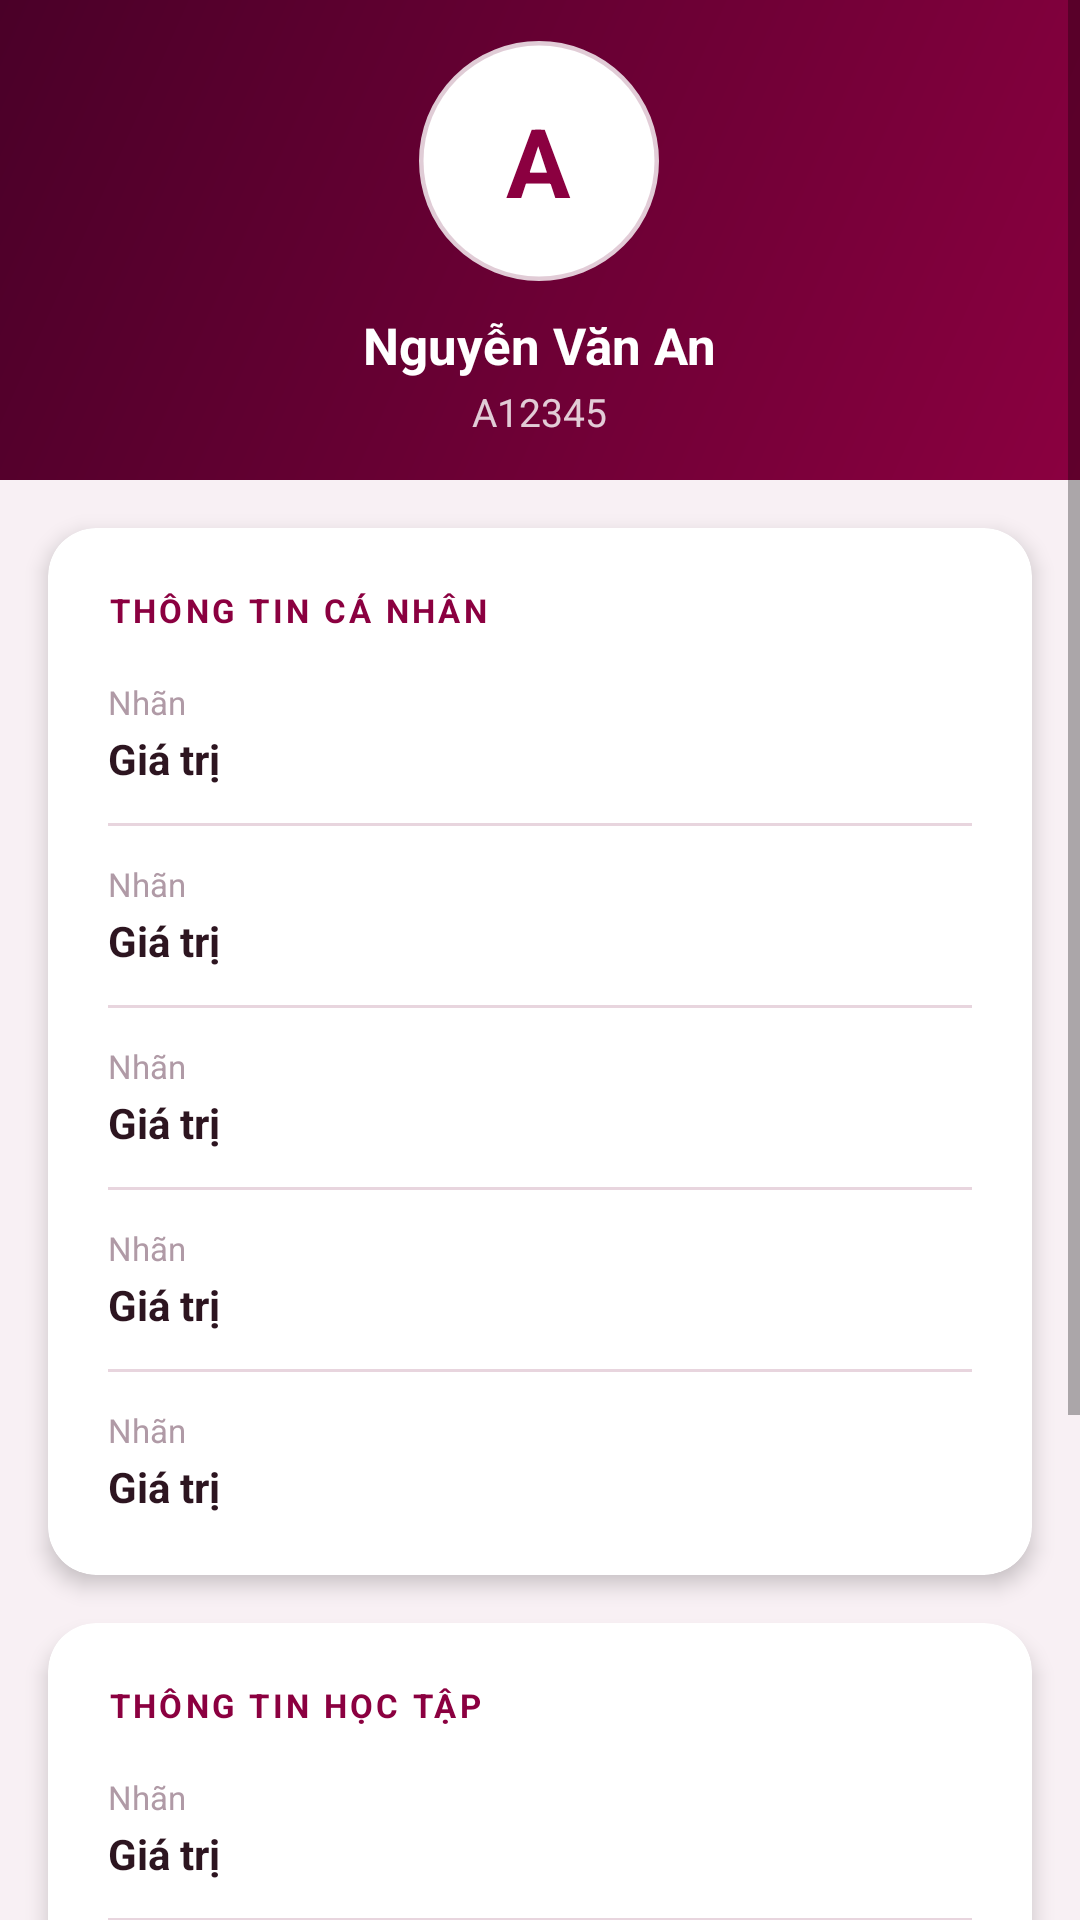

The Android layout XML behind this screen, and the referenced resources:
<!-- AndroidManifest.xml: application theme Theme.Btl -->
<!-- res/layout/fragment_profile.xml -->
<?xml version="1.0" encoding="utf-8"?>
<ScrollView
    xmlns:android="http://schemas.android.com/apk/res/android"
    xmlns:app="http://schemas.android.com/apk/res-auto"
    android:layout_width="match_parent"
    android:layout_height="match_parent"
    android:background="@color/screen_bg">

    <LinearLayout
        android:layout_width="match_parent"
        android:layout_height="wrap_content"
        android:orientation="vertical">

        
        <FrameLayout
            android:layout_width="match_parent"
            android:layout_height="160dp"
            android:background="@drawable/bg_header_gradient">

            <LinearLayout
                android:layout_width="wrap_content"
                android:layout_height="wrap_content"
                android:orientation="vertical"
                android:gravity="center"
                android:layout_gravity="center">

                <FrameLayout
                    android:layout_width="80dp"
                    android:layout_height="80dp"
                    android:background="@drawable/bg_avatar_circle">

                    <TextView
                        android:id="@+id/tv_profile_initial"
                        android:layout_width="wrap_content"
                        android:layout_height="wrap_content"
                        android:layout_gravity="center"
                        android:text="A"
                        android:textSize="32sp"
                        android:textStyle="bold"
                        android:textColor="@color/tl_primary"/>
                </FrameLayout>

                <TextView
                    android:id="@+id/tv_profile_name"
                    android:layout_width="wrap_content"
                    android:layout_height="wrap_content"
                    android:text="Nguyễn Văn An"
                    android:textSize="17sp"
                    android:textStyle="bold"
                    android:textColor="@color/white"
                    android:layout_marginTop="10dp"/>

                <TextView
                    android:id="@+id/tv_profile_id"
                    android:layout_width="wrap_content"
                    android:layout_height="wrap_content"
                    android:text="A12345"
                    android:textSize="13sp"
                    android:textColor="#CCFFFFFF"
                    android:layout_marginTop="2dp"/>
            </LinearLayout>
        </FrameLayout>

        
        <androidx.cardview.widget.CardView
            android:layout_width="match_parent"
            android:layout_height="wrap_content"
            android:layout_margin="16dp"
            app:cardCornerRadius="16dp"
            app:cardElevation="4dp"
            app:cardBackgroundColor="@color/white">

            <LinearLayout
                android:layout_width="match_parent"
                android:layout_height="wrap_content"
                android:orientation="vertical"
                android:padding="20dp">

                <TextView
                    android:layout_width="wrap_content"
                    android:layout_height="wrap_content"
                    android:text="THÔNG TIN CÁ NHÂN"
                    android:textSize="11sp"
                    android:textStyle="bold"
                    android:textColor="@color/tl_primary"
                    android:letterSpacing="0.1"
                    android:layout_marginBottom="16dp"/>

                
                <include layout="@layout/item_profile_row"
                    android:id="@+id/row_dob"
                    android:layout_width="match_parent"
                    android:layout_height="wrap_content"/>

                <View android:layout_width="match_parent" android:layout_height="1dp"
                    android:background="@color/divider" android:layout_marginVertical="12dp"/>

                <include layout="@layout/item_profile_row"
                    android:id="@+id/row_gender"
                    android:layout_width="match_parent"
                    android:layout_height="wrap_content"/>

                <View android:layout_width="match_parent" android:layout_height="1dp"
                    android:background="@color/divider" android:layout_marginVertical="12dp"/>

                <include layout="@layout/item_profile_row"
                    android:id="@+id/row_email"
                    android:layout_width="match_parent"
                    android:layout_height="wrap_content"/>

                <View android:layout_width="match_parent" android:layout_height="1dp"
                    android:background="@color/divider" android:layout_marginVertical="12dp"/>

                <include layout="@layout/item_profile_row"
                    android:id="@+id/row_phone"
                    android:layout_width="match_parent"
                    android:layout_height="wrap_content"/>

                <View android:layout_width="match_parent" android:layout_height="1dp"
                    android:background="@color/divider" android:layout_marginVertical="12dp"/>

                <include layout="@layout/item_profile_row"
                    android:id="@+id/row_address"
                    android:layout_width="match_parent"
                    android:layout_height="wrap_content"/>
            </LinearLayout>
        </androidx.cardview.widget.CardView>

        
        <androidx.cardview.widget.CardView
            android:layout_width="match_parent"
            android:layout_height="wrap_content"
            android:layout_marginHorizontal="16dp"
            android:layout_marginBottom="16dp"
            app:cardCornerRadius="16dp"
            app:cardElevation="4dp"
            app:cardBackgroundColor="@color/white">

            <LinearLayout
                android:layout_width="match_parent"
                android:layout_height="wrap_content"
                android:orientation="vertical"
                android:padding="20dp">

                <TextView
                    android:layout_width="wrap_content"
                    android:layout_height="wrap_content"
                    android:text="THÔNG TIN HỌC TẬP"
                    android:textSize="11sp"
                    android:textStyle="bold"
                    android:textColor="@color/tl_primary"
                    android:letterSpacing="0.1"
                    android:layout_marginBottom="16dp"/>

                <include layout="@layout/item_profile_row"
                    android:id="@+id/row_class"
                    android:layout_width="match_parent"
                    android:layout_height="wrap_content"/>

                <View android:layout_width="match_parent" android:layout_height="1dp"
                    android:background="@color/divider" android:layout_marginVertical="12dp"/>

                <include layout="@layout/item_profile_row"
                    android:id="@+id/row_major"
                    android:layout_width="match_parent"
                    android:layout_height="wrap_content"/>

                <View android:layout_width="match_parent" android:layout_height="1dp"
                    android:background="@color/divider" android:layout_marginVertical="12dp"/>

                <include layout="@layout/item_profile_row"
                    android:id="@+id/row_year"
                    android:layout_width="match_parent"
                    android:layout_height="wrap_content"/>
            </LinearLayout>
        </androidx.cardview.widget.CardView>

        
        <com.google.android.material.button.MaterialButton
            android:id="@+id/btn_logout"
            style="@style/TL.Button.Danger"
            android:layout_width="match_parent"
            android:layout_height="52dp"
            android:text="@string/logout"
            android:layout_marginHorizontal="16dp"
            android:layout_marginBottom="32dp"/>

    </LinearLayout>
</ScrollView>
<!-- res/layout/item_profile_row.xml (included above) -->
<?xml version="1.0" encoding="utf-8"?>
<LinearLayout
    xmlns:android="http://schemas.android.com/apk/res/android"
    android:layout_width="match_parent"
    android:layout_height="wrap_content"
    android:orientation="horizontal"
    android:gravity="center_vertical">

    <LinearLayout
        android:layout_width="0dp"
        android:layout_weight="1"
        android:layout_height="wrap_content"
        android:orientation="vertical">

        <TextView
            android:id="@+id/tv_label"
            android:layout_width="wrap_content"
            android:layout_height="wrap_content"
            android:text="Nhãn"
            android:textSize="11sp"
            android:textColor="@color/text_hint"
            android:textAllCaps="false"/>

        <TextView
            android:id="@+id/tv_value"
            android:layout_width="wrap_content"
            android:layout_height="wrap_content"
            android:text="Giá trị"
            android:textSize="14sp"
            android:textColor="@color/text_primary"
            android:textStyle="bold"
            android:layout_marginTop="2dp"/>
    </LinearLayout>

    <ImageView
        android:layout_width="16dp"
        android:layout_height="16dp"
        android:src="@android:drawable/ic_menu_send"
        android:alpha="0.3"
        android:id="@+id/iv_action"
        android:visibility="gone"/>

</LinearLayout>
<!-- resources referenced by this layout -->
<resources>
  <color name="divider">#E8D5DE</color>
  <color name="screen_bg">#F8F0F4</color>
  <color name="text_hint">#B09AA6</color>
  <color name="text_primary">#2D1520</color>
  <color name="tl_primary">#8B0040</color>
  <color name="white">#FFFFFF</color>
  <!-- drawable bg_avatar_circle (drawable) -->
  <?xml version="1.0" encoding="utf-8"?>
  <shape xmlns:android="http://schemas.android.com/apk/res/android"
      android:shape="oval">
      <solid android:color="#FFFFFF"/>
      <stroke android:width="3dp" android:color="#CCFFFFFF"/>
  </shape>
  <!-- drawable bg_header_gradient (drawable) -->
  <?xml version="1.0" encoding="utf-8"?>
  <shape xmlns:android="http://schemas.android.com/apk/res/android">
      <gradient
          android:startColor="#8B0040"
          android:endColor="#4A0028"
          android:angle="135"
          android:type="linear"/>
  </shape>
  <string name="logout">Đăng xuất</string>
  <style name="TL.Button.Danger" parent="TL.Button">
          <item name="backgroundTint">@color/error</item>
      </style>
  <style name="Theme.Btl" parent="Theme.MaterialComponents.Light.NoActionBar">
          <item name="colorPrimary">@color/tl_primary</item>
          <item name="colorPrimaryVariant">@color/tl_primary_dark</item>
          <item name="colorOnPrimary">@color/white</item>
          <item name="colorSecondary">@color/tl_accent</item>
          <item name="colorOnSecondary">@color/white</item>
          <item name="android:statusBarColor">@color/tl_primary_dark</item>
          <item name="android:windowBackground">@color/screen_bg</item>
          <item name="android:fontFamily">sans-serif</item>
          <item name="materialButtonStyle">@style/TL.Button</item>
          <item name="textInputStyle">@style/TL.TextInput</item>
      </style>
  <style name="TL.Button" parent="Widget.MaterialComponents.Button">
          <item name="backgroundTint">@color/tl_primary</item>
          <item name="android:textColor">@color/white</item>
          <item name="cornerRadius">12dp</item>
          <item name="android:letterSpacing">0.05</item>
          <item name="android:textStyle">bold</item>
          <item name="android:paddingTop">14dp</item>
          <item name="android:paddingBottom">14dp</item>
          <item name="android:insetTop">0dp</item>
          <item name="android:insetBottom">0dp</item>
          <item name="rippleColor">@color/ripple</item>
      </style>
  <color name="error">#C62828</color>
  <color name="tl_primary_dark">#5C0028</color>
  <color name="tl_accent">#C62828</color>
  <style name="TL.TextInput" parent="Widget.MaterialComponents.TextInputLayout.OutlinedBox">
          <item name="boxStrokeColor">@color/tl_primary</item>
          <item name="hintTextColor">@color/tl_primary</item>
          <item name="boxCornerRadiusTopStart">12dp</item>
          <item name="boxCornerRadiusTopEnd">12dp</item>
          <item name="boxCornerRadiusBottomStart">12dp</item>
          <item name="boxCornerRadiusBottomEnd">12dp</item>
          <item name="boxBackgroundColor">@color/white</item>
      </style>
  <color name="ripple">#1A8B0040</color>
</resources>
